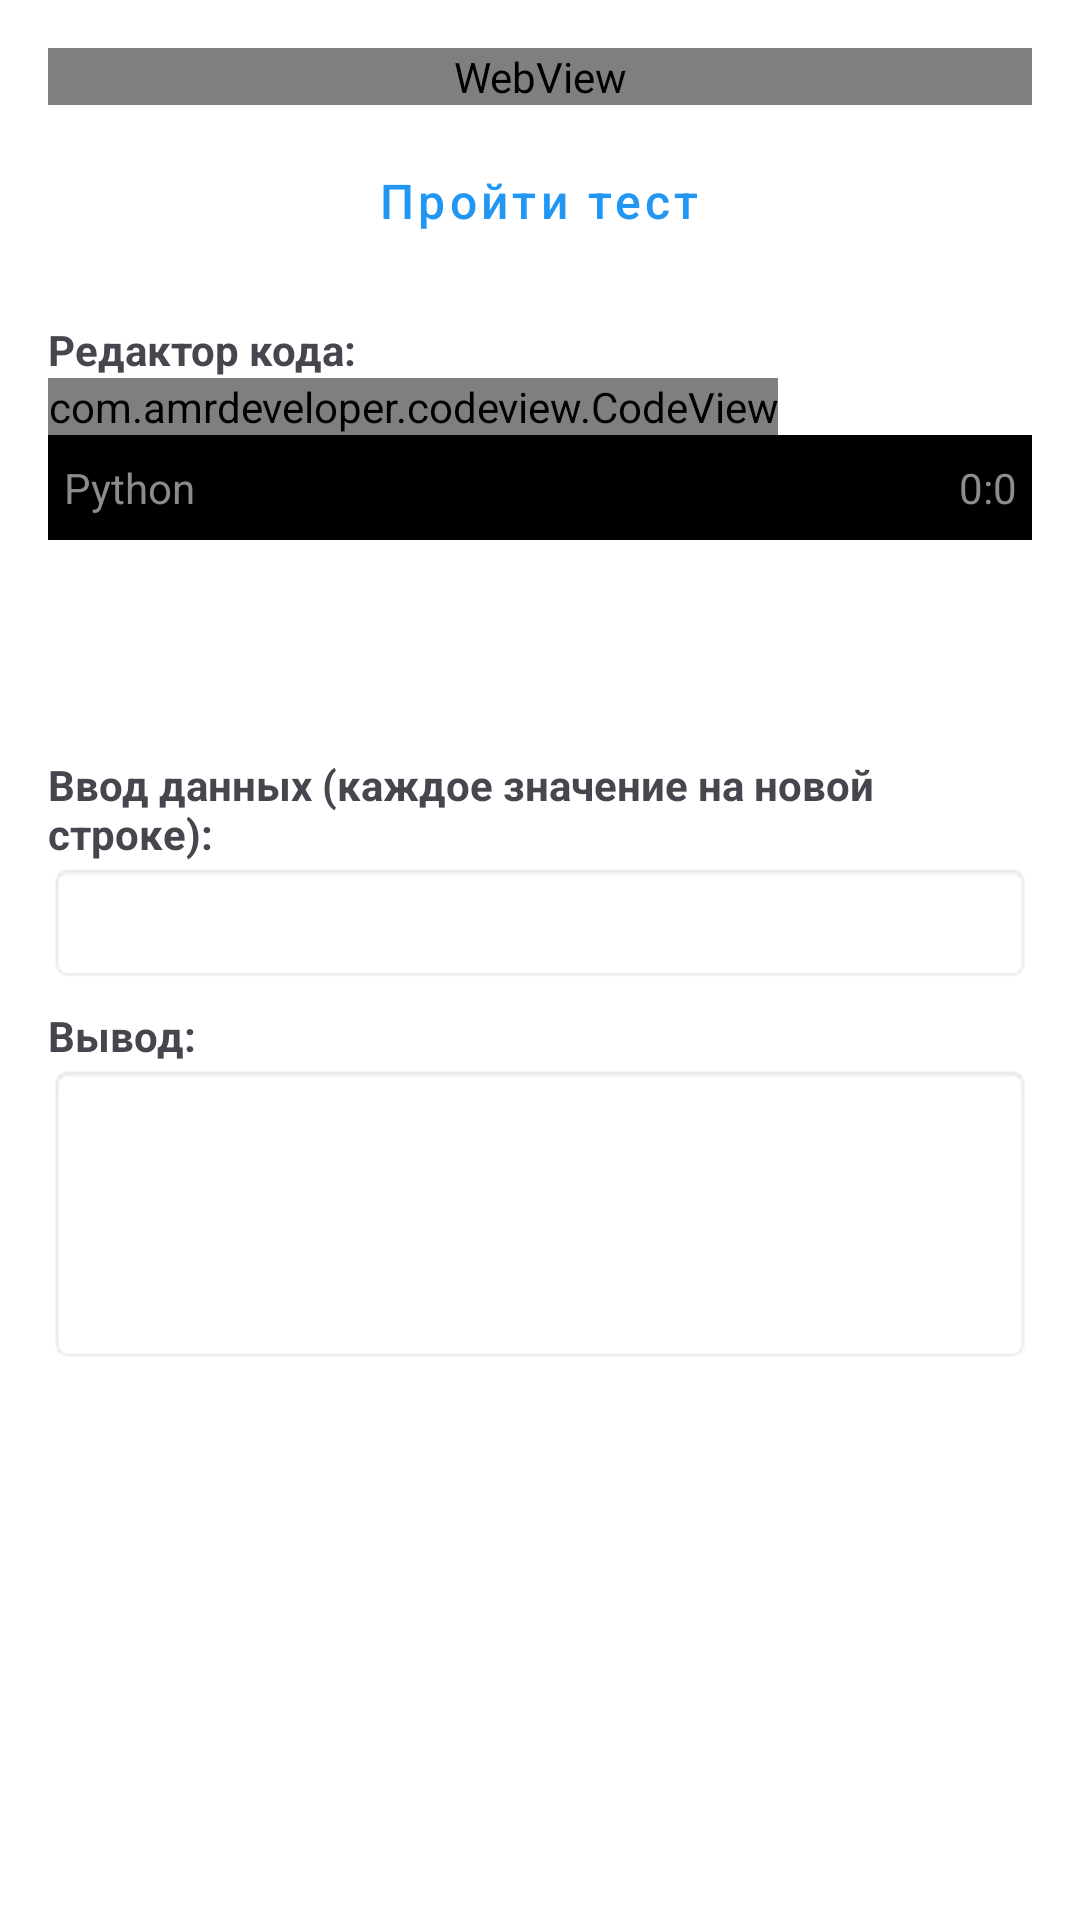

Produce the Android XML layout that renders to this screen, including the resource entries it uses.
<!-- AndroidManifest.xml: application theme AppTheme -->
<!-- res/layout/fragment_lesson.xml -->
<?xml version="1.0" encoding="utf-8"?>
<LinearLayout xmlns:android="http://schemas.android.com/apk/res/android"
    xmlns:tools="http://schemas.android.com/tools"
    android:layout_width="match_parent"
    android:layout_height="match_parent"
    android:orientation="vertical"
    android:padding="16dp">

    <ScrollView
        android:layout_width="match_parent"
        android:layout_height="0dp"
        android:layout_weight="1">

        <LinearLayout
            android:layout_width="match_parent"
            android:layout_height="wrap_content"
            android:orientation="vertical"
            tools:ignore="WebViewLayout">

            <WebView
                android:id="@+id/wv_theory"
                android:layout_width="match_parent"
                android:layout_height="wrap_content" />

            <Button
                android:id="@+id/btn_test"
                style="@style/Widget.App.Button.Outlined"
                android:layout_width="wrap_content"
                android:layout_height="wrap_content"
                android:layout_gravity="center_horizontal"
                android:layout_marginTop="8dp"
                android:text="Пройти тест" />

            <TextView
                android:id="@+id/tv_task_title"
                android:layout_width="wrap_content"
                android:layout_height="wrap_content"
                android:layout_marginTop="16dp"
                android:text="Задание:"
                android:textStyle="bold"
                android:visibility="gone" />

            <TextView
                android:id="@+id/tv_task"
                android:layout_width="match_parent"
                android:layout_height="wrap_content"
                android:textSize="16sp"
                android:visibility="gone" />

            <TextView
                android:id="@+id/tv_code_label"
                android:layout_width="wrap_content"
                android:layout_height="wrap_content"
                android:layout_marginTop="16dp"
                android:text="Редактор кода:"
                android:textStyle="bold" />

            <HorizontalScrollView
                android:layout_width="match_parent"
                android:layout_height="wrap_content"
                android:scrollbars="horizontal">

                <com.amrdeveloper.codeview.CodeView
                    android:id="@+id/editTextCode"
                    android:layout_width="wrap_content"
                    android:layout_height="match_parent"
                    android:background="@color/darkGrey"
                    android:gravity="top|start"
                    android:overScrollMode="always"
                    android:scrollbars="none"
                    android:textDirection="firstStrong"
                    tools:ignore="WebViewLayout" />

            </HorizontalScrollView>

            <RelativeLayout
                android:id="@+id/source_info_layout"
                android:layout_width="match_parent"
                android:layout_height="35dp"
                android:background="@color/black">

                <TextView
                    android:id="@+id/language_name_txt"
                    android:layout_width="wrap_content"
                    android:layout_height="match_parent"
                    android:layout_alignParentStart="true"
                    android:layout_marginStart="5dp"
                    android:gravity="center"
                    android:text="Python"
                    android:textColor="@color/grey" />

                <TextView
                    android:id="@+id/source_position_txt"
                    android:layout_width="wrap_content"
                    android:layout_height="match_parent"
                    android:layout_alignParentEnd="true"
                    android:layout_marginEnd="5dp"
                    android:gravity="center"
                    android:text="0:0"
                    android:textColor="@color/grey" />
            </RelativeLayout>

            <Button
                android:id="@+id/btn_run"
                style="@style/Widget.App.Button.Primary"
                android:layout_width="wrap_content"
                android:layout_height="wrap_content"
                android:layout_gravity="center_horizontal"
                android:layout_marginTop="8dp"
                android:text="Выполнить" />

            <Button
                android:id="@+id/btn_copy"
                android:layout_width="wrap_content"
                android:layout_height="wrap_content"
                android:layout_gravity="center_horizontal"
                android:layout_marginTop="8dp"
                android:text="Копировать код"
                android:visibility="gone" />

            <TextView
                android:id="@+id/tv_input"
                android:layout_width="wrap_content"
                android:layout_height="wrap_content"
                android:layout_marginTop="16dp"
                android:text="Ввод данных (каждое значение на новой строке):"
                android:textStyle="bold" />

            <EditText
                android:id="@+id/editTextInput"
                android:layout_width="match_parent"
                android:layout_height="wrap_content"
                android:background="@android:drawable/editbox_background"
                android:padding="8dp"
                android:textColor="@color/black"
                android:typeface="monospace" />

            <TextView
                android:id="@+id/tv_out"
                android:layout_width="wrap_content"
                android:layout_height="wrap_content"
                android:layout_marginTop="8dp"
                android:text="Вывод:"
                android:textStyle="bold" />

            <TextView
                android:id="@+id/tv_output"
                android:layout_width="match_parent"
                android:layout_height="100dp"
                android:background="@android:drawable/editbox_background"
                android:padding="8dp"
                android:textColor="@color/black"
                android:typeface="monospace" />

        </LinearLayout>

    </ScrollView>

</LinearLayout>
<!-- resources referenced by this layout -->
<resources>
  <color name="black">#FF000000</color>
  <color name="darkGrey">#272822</color>
  <color name="grey">#8C8C8C</color>
  <style name="Widget.App.Button.Outlined" parent="Widget.MaterialComponents.Button.OutlinedButton">
          <item name="android:textColor">@color/button_outlined_text</item>
          <item name="strokeColor">@color/button_outlined_stroke</item>
          <item name="strokeWidth">1dp</item>
          <item name="cornerRadius">8dp</item>
          <item name="android:textSize">16sp</item>
          <item name="android:textAllCaps">false</item>
          <item name="android:fontFamily">sans-serif-medium</item>
          <item name="android:paddingVertical">12dp</item>
          <item name="android:paddingHorizontal">24dp</item>
          <item name="rippleColor">@color/ripple</item>
      </style>
  <style name="Widget.App.Button.Primary" parent="Widget.MaterialComponents.Button">
          <item name="android:textColor">@color/button_primary_text</item>
          <item name="backgroundTint">@color/button_primary_bg</item>
          <item name="cornerRadius">8dp</item>
          <item name="android:textSize">16sp</item>
          <item name="android:textAllCaps">false</item>
          <item name="android:fontFamily">sans-serif-medium</item>
          <item name="android:paddingVertical">12dp</item>
          <item name="android:paddingHorizontal">24dp</item>
          <item name="rippleColor">@color/ripple</item>
      </style>
  <style name="AppTheme" parent="Theme.Material3.DayNight.NoActionBar">
          
          <item name="colorPrimary">@color/colorPrimary</item>
          <item name="colorPrimaryVariant">@color/colorPrimaryDark</item>
          <item name="colorOnPrimary">@color/button_primary_text</item>
  
          
          <item name="colorAccent">@color/colorAccent</item>
  
          
          <item name="android:colorBackground">@color/colorSurface</item>
          <item name="colorOnBackground">@color/colorOnSurface</item>
          <item name="colorSurface">@color/colorSurface</item>
          <item name="colorOnSurface">@color/colorOnSurface</item>
  
          
          <item name="android:statusBarColor" tools:targetApi="l">?attr/colorPrimaryVariant</item>
      </style>
  <color name="button_outlined_text">@color/primary</color>
  <color name="button_outlined_stroke">@color/primary</color>
  <color name="ripple">#40FFFFFF</color>
  <color name="button_primary_text">@color/white</color>
  <color name="button_primary_bg">@color/primary</color>
  <color name="colorPrimary">#2196F3</color>
  <color name="colorPrimaryDark">#1976D2</color>
  <color name="colorAccent">#FF9800</color>
  <color name="colorSurface">#FFFFFF</color>
  <color name="colorOnSurface">#212121</color>
  <color name="primary">#2196F3</color>
  <color name="white">#FFFFFFFF</color>
</resources>
